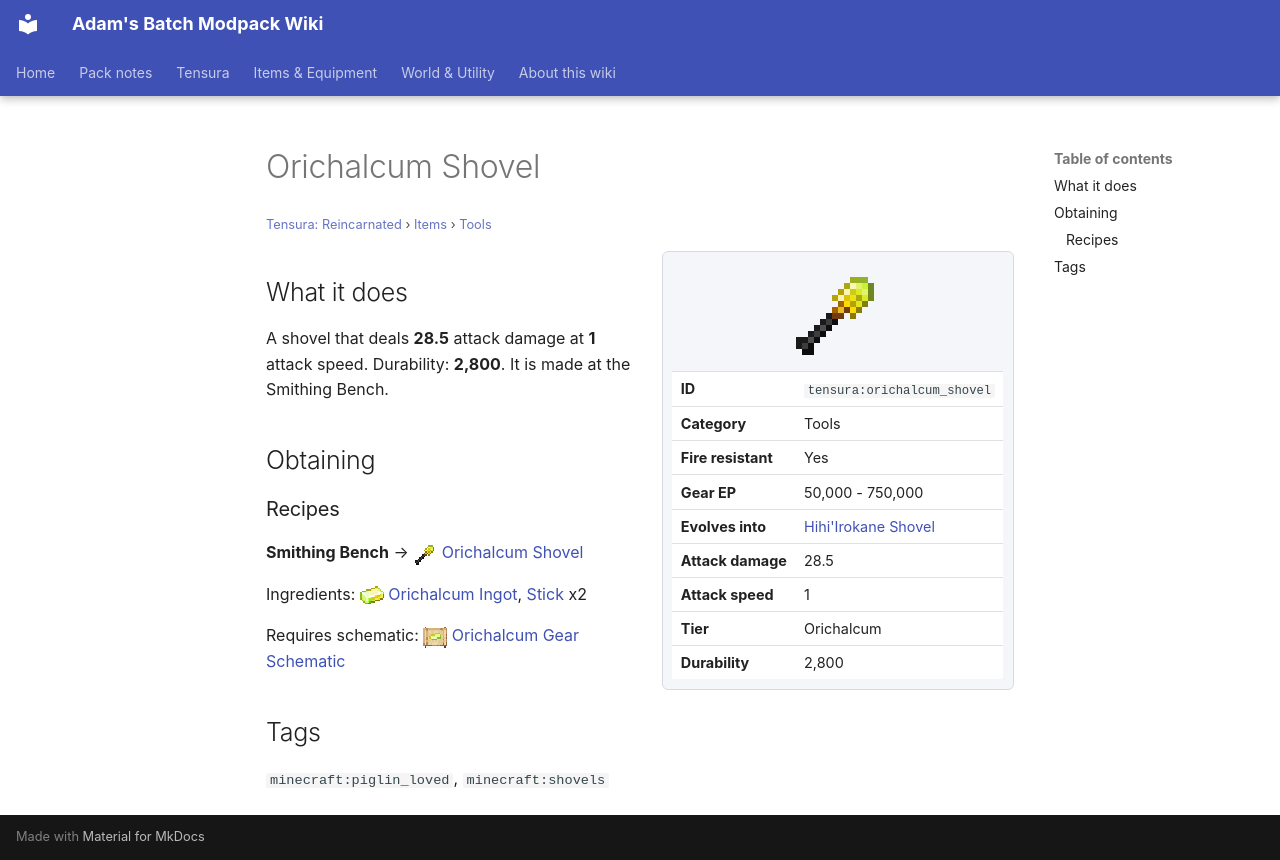

repository: Proteus-Nell/Adams-Batch-MC-Modpack-Wiki · page: tensura-reincarnated/items/tools/orichalcum-shovel/index.html · generator: mkdocs

# Orichalcum Shovel

<small>[Tensura: Reincarnated](../../index.md) &rsaquo; [Items](../index.md) &rsaquo; [Tools](index.md)</small>

<div class="infobox" markdown>

![Orichalcum Shovel](../../../assets/icons/tensura/item/orichalcum_shovel.png)

| | |
|---|---|
| **ID** | `tensura:orichalcum_shovel` |
| **Category** | Tools |
| **Fire resistant** | Yes |
| **Gear EP** | 50,000 - 750,000 |
| **Evolves into** | [Hihi'Irokane Shovel](hihiirokane-shovel.md) |
| **Attack damage** | 28.5 |
| **Attack speed** | 1 |
| **Tier** | Orichalcum |
| **Durability** | 2,800 |

</div>

## What it does

A shovel that deals **28.5** attack damage at **1** attack speed. Durability: **2,800**. It is made at the Smithing Bench.

## Obtaining

### Recipes

**Smithing Bench** &rarr; ![](../../../assets/icons/tensura/item/orichalcum_shovel.png) [Orichalcum Shovel](orichalcum-shovel.md)

Ingredients: ![](../../../assets/icons/tensura/item/orichalcum_ingot.png) [Orichalcum Ingot](../materials/orichalcum-ingot.md),  [Stick](https://minecraft.wiki/w/Stick) x2

Requires schematic: ![](../../../assets/icons/tensura/item/orichalcum_gear_schematic.png) [Orichalcum Gear Schematic](../schematics/orichalcum-gear-schematic.md)

## Tags

`minecraft:piglin_loved`, `minecraft:shovels`
